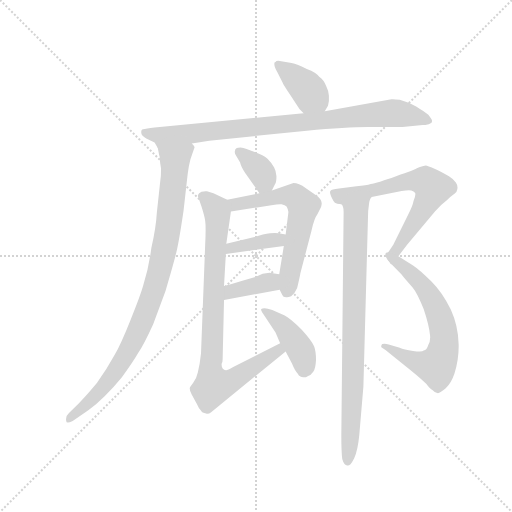
t = 0.00 s
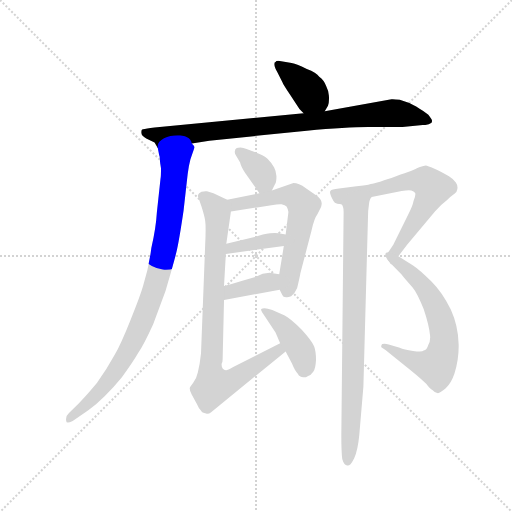
t = 1.81 s
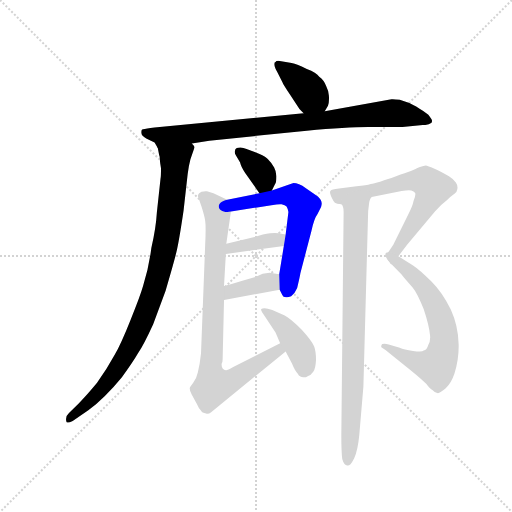
t = 3.61 s
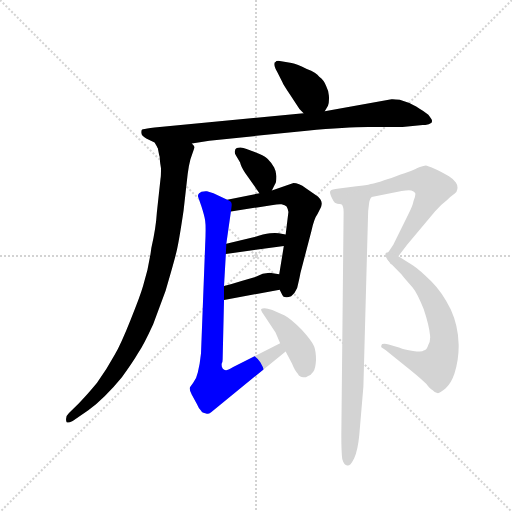
t = 5.42 s
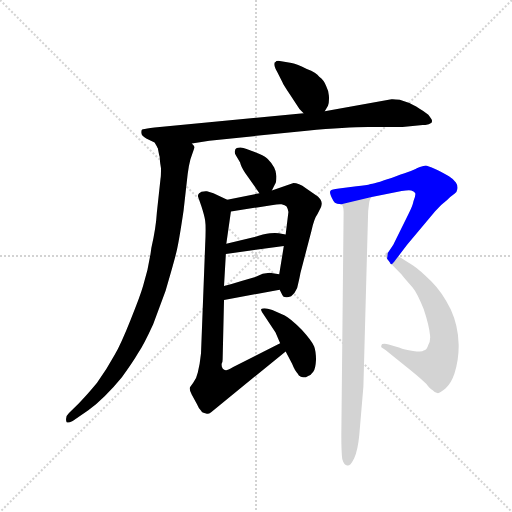
t = 7.22 s
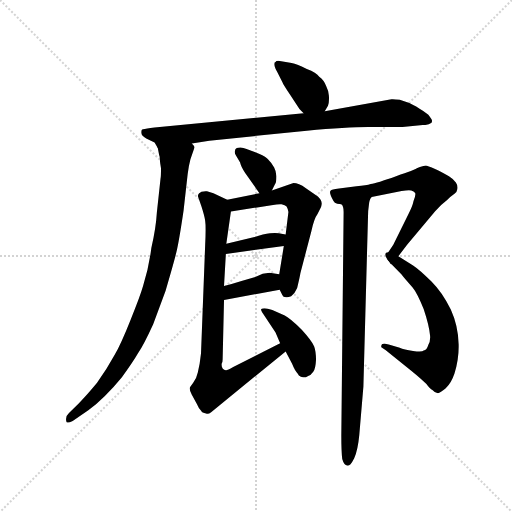
t = 9.03 s

The animated SVG that drew these frames (rendered in a browser with its animation timeline set to each time). Animation: 12 CSS @keyframes rules; one cycle of 9.03 s.

<svg version="1.1" viewBox="0 0 1024 1024" xmlns="http://www.w3.org/2000/svg">
  <g stroke="lightgray" stroke-dasharray="1,1" stroke-width="1" transform="scale(4, 4)">
    <line x1="0" y1="0" x2="256" y2="256"></line>
    <line x1="256" y1="0" x2="0" y2="256"></line>
    <line x1="128" y1="0" x2="128" y2="256"></line>
    <line x1="0" y1="128" x2="256" y2="128"></line>
  </g>
  <g transform="scale(0.92, -0.92) translate(60, -850)">
    <style type="text/css">
      
        @keyframes keyframes0 {
          from {
            stroke: blue;
            stroke-dashoffset: 383;
            stroke-width: 128;
          }
          55% {
            animation-timing-function: step-end;
            stroke: blue;
            stroke-dashoffset: 0;
            stroke-width: 128;
          }
          to {
            stroke: black;
            stroke-width: 1024;
          }
        }
        #make-me-a-hanzi-animation-0 {
          animation: keyframes0 0.5616861979166666s both;
          animation-delay: 0s;
          animation-timing-function: linear;
        }
      
        @keyframes keyframes1 {
          from {
            stroke: blue;
            stroke-dashoffset: 879;
            stroke-width: 128;
          }
          74% {
            animation-timing-function: step-end;
            stroke: blue;
            stroke-dashoffset: 0;
            stroke-width: 128;
          }
          to {
            stroke: black;
            stroke-width: 1024;
          }
        }
        #make-me-a-hanzi-animation-1 {
          animation: keyframes1 0.96533203125s both;
          animation-delay: 0.5616861979166666s;
          animation-timing-function: linear;
        }
      
        @keyframes keyframes2 {
          from {
            stroke: blue;
            stroke-dashoffset: 923;
            stroke-width: 128;
          }
          75% {
            animation-timing-function: step-end;
            stroke: blue;
            stroke-dashoffset: 0;
            stroke-width: 128;
          }
          to {
            stroke: black;
            stroke-width: 1024;
          }
        }
        #make-me-a-hanzi-animation-2 {
          animation: keyframes2 1.0011393229166667s both;
          animation-delay: 1.5270182291666665s;
          animation-timing-function: linear;
        }
      
        @keyframes keyframes3 {
          from {
            stroke: blue;
            stroke-dashoffset: 358;
            stroke-width: 128;
          }
          54% {
            animation-timing-function: step-end;
            stroke: blue;
            stroke-dashoffset: 0;
            stroke-width: 128;
          }
          to {
            stroke: black;
            stroke-width: 1024;
          }
        }
        #make-me-a-hanzi-animation-3 {
          animation: keyframes3 0.5413411458333334s both;
          animation-delay: 2.528157552083333s;
          animation-timing-function: linear;
        }
      
        @keyframes keyframes4 {
          from {
            stroke: blue;
            stroke-dashoffset: 611;
            stroke-width: 128;
          }
          67% {
            animation-timing-function: step-end;
            stroke: blue;
            stroke-dashoffset: 0;
            stroke-width: 128;
          }
          to {
            stroke: black;
            stroke-width: 1024;
          }
        }
        #make-me-a-hanzi-animation-4 {
          animation: keyframes4 0.7472330729166666s both;
          animation-delay: 3.0694986979166665s;
          animation-timing-function: linear;
        }
      
        @keyframes keyframes5 {
          from {
            stroke: blue;
            stroke-dashoffset: 379;
            stroke-width: 128;
          }
          55% {
            animation-timing-function: step-end;
            stroke: blue;
            stroke-dashoffset: 0;
            stroke-width: 128;
          }
          to {
            stroke: black;
            stroke-width: 1024;
          }
        }
        #make-me-a-hanzi-animation-5 {
          animation: keyframes5 0.5584309895833334s both;
          animation-delay: 3.816731770833333s;
          animation-timing-function: linear;
        }
      
        @keyframes keyframes6 {
          from {
            stroke: blue;
            stroke-dashoffset: 374;
            stroke-width: 128;
          }
          55% {
            animation-timing-function: step-end;
            stroke: blue;
            stroke-dashoffset: 0;
            stroke-width: 128;
          }
          to {
            stroke: black;
            stroke-width: 1024;
          }
        }
        #make-me-a-hanzi-animation-6 {
          animation: keyframes6 0.5543619791666666s both;
          animation-delay: 4.375162760416666s;
          animation-timing-function: linear;
        }
      
        @keyframes keyframes7 {
          from {
            stroke: blue;
            stroke-dashoffset: 848;
            stroke-width: 128;
          }
          73% {
            animation-timing-function: step-end;
            stroke: blue;
            stroke-dashoffset: 0;
            stroke-width: 128;
          }
          to {
            stroke: black;
            stroke-width: 1024;
          }
        }
        #make-me-a-hanzi-animation-7 {
          animation: keyframes7 0.9401041666666666s both;
          animation-delay: 4.929524739583333s;
          animation-timing-function: linear;
        }
      
        @keyframes keyframes8 {
          from {
            stroke: blue;
            stroke-dashoffset: 419;
            stroke-width: 128;
          }
          58% {
            animation-timing-function: step-end;
            stroke: blue;
            stroke-dashoffset: 0;
            stroke-width: 128;
          }
          to {
            stroke: black;
            stroke-width: 1024;
          }
        }
        #make-me-a-hanzi-animation-8 {
          animation: keyframes8 0.5909830729166666s both;
          animation-delay: 5.86962890625s;
          animation-timing-function: linear;
        }
      
        @keyframes keyframes9 {
          from {
            stroke: blue;
            stroke-dashoffset: 666;
            stroke-width: 128;
          }
          68% {
            animation-timing-function: step-end;
            stroke: blue;
            stroke-dashoffset: 0;
            stroke-width: 128;
          }
          to {
            stroke: black;
            stroke-width: 1024;
          }
        }
        #make-me-a-hanzi-animation-9 {
          animation: keyframes9 0.7919921875s both;
          animation-delay: 6.460611979166667s;
          animation-timing-function: linear;
        }
      
        @keyframes keyframes10 {
          from {
            stroke: blue;
            stroke-dashoffset: 646;
            stroke-width: 128;
          }
          68% {
            animation-timing-function: step-end;
            stroke: blue;
            stroke-dashoffset: 0;
            stroke-width: 128;
          }
          to {
            stroke: black;
            stroke-width: 1024;
          }
        }
        #make-me-a-hanzi-animation-10 {
          animation: keyframes10 0.7757161458333334s both;
          animation-delay: 7.252604166666667s;
          animation-timing-function: linear;
        }
      
        @keyframes keyframes11 {
          from {
            stroke: blue;
            stroke-dashoffset: 830;
            stroke-width: 128;
          }
          73% {
            animation-timing-function: step-end;
            stroke: blue;
            stroke-dashoffset: 0;
            stroke-width: 128;
          }
          to {
            stroke: black;
            stroke-width: 1024;
          }
        }
        #make-me-a-hanzi-animation-11 {
          animation: keyframes11 0.9254557291666666s both;
          animation-delay: 8.0283203125s;
          animation-timing-function: linear;
        }
      
    </style>
    
      <path d="M 646 608 L 653 620 Q 656 628 655 642 Q 655 651 649 663 Q 644 676 634 683 Q 628 692 607 700 Q 586 711 574 713 L 545 718 Q 540 718 539 715 Q 535 715 537 706 Q 539 699 543 693 L 554 671 Q 555 667 570 645 L 591 613 L 600 604 C 621 583 631 582 646 608 Z" fill="lightgray"></path>
    
      <path d="M 258 549 L 276 540 L 283 528 C 284 527 327 533 357 538 L 395 544 L 607 566 Q 703 575 750 574 L 815 574 L 859 578 Q 864 578 872 580 Q 877 582 879 584 L 879 588 Q 880 589 874 597 Q 870 603 853 613 Q 848 617 830 626 L 809 633 Q 793 635 791 634 L 646 608 L 600 604 L 276 573 Q 257 571 251 569 Q 247 569 247 562 Q 247 558 250 555 Q 254 551 258 549 Z" fill="lightgray"></path>
    
      <path d="M 283 528 L 285 518 Q 286 512 287 510 Q 288 494 290 484 Q 290 465 289 462 L 281 388 Q 279 354 269 311 Q 264 270 251 228 Q 244 204 224 155 Q 203 102 189 78 Q 171 45 151 18 Q 128 -10 110 -28 L 90 -48 Q 82 -55 84 -65 Q 84 -72 98 -65 L 132 -42 Q 149 -30 168 -11 Q 187 8 205 30 Q 229 63 240 82 Q 252 99 273 145 L 300 218 Q 319 283 323 300 Q 329 324 339 392 L 348 472 Q 350 489 354 504 L 363 530 Q 362 533 357 538 C 353 568 277 557 283 528 Z" fill="lightgray"></path>
    
      <path d="M 473 474 L 504 430 C 518 410 518 410 531 436 L 538 450 Q 541 454 541 467 Q 540 479 536 486 Q 531 495 523 503 Q 519 510 503 516 L 476 526 Q 466 531 458 529 Q 451 528 451 523 Q 449 518 453 512 L 462 497 Q 463 490 473 474 Z" fill="lightgray"></path>
    
      <path d="M 504 430 L 434 416 C 405 410 412 385 442 390 L 530 404 Q 547 407 552 406 Q 560 404 563 401 Q 566 396 567 389 L 561 340 L 557 315 L 547 254 L 548 220 L 554 208 Q 555 204 562 204 Q 565 203 573 206 Q 581 212 586 224 Q 592 249 593 256 L 617 348 Q 623 375 630 384 L 638 400 Q 640 407 639 410 Q 639 415 631 423 L 605 441 Q 589 452 578 452 L 531 436 L 504 430 Z" fill="lightgray"></path>
    
      <path d="M 431 298 L 557 315 C 587 319 590 334 561 340 L 546 343 Q 539 344 527 343 Q 513 342 491 334 L 432 320 C 403 313 401 294 431 298 Z" fill="lightgray"></path>
    
      <path d="M 427 198 L 548 220 C 578 225 577 250 547 254 L 533 256 L 526 257 L 511 255 L 495 248 L 465 239 Q 443 232 427 228 C 398 221 397 193 427 198 Z" fill="lightgray"></path>
    
      <path d="M 434 416 L 404 430 L 390 434 Q 386 435 378 433 L 373 430 Q 369 426 371 421 L 378 401 Q 385 379 386 370 Q 388 357 386 317 L 377 82 L 374 59 L 370 40 Q 367 26 360 18 L 353 8 Q 351 2 357 -8 L 368 -28 Q 372 -38 378 -44 Q 379 -47 388 -49 Q 393 -51 399 -46 L 561 86 C 584 105 576 118 549 104 L 447 52 Q 433 44 431 45 Q 427 46 424 49 Q 421 54 422 60 Q 424 62 424 69 L 427 198 L 427 228 L 431 298 L 432 320 L 442 390 C 445 411 445 411 434 416 Z" fill="lightgray"></path>
    
      <path d="M 561 86 L 575 59 Q 581 44 587 38 Q 589 33 594 31 Q 602 29 605 30 Q 606 30 611 33 Q 615 34 621 42 Q 626 48 627 68 Q 627 86 623 97 Q 617 110 596 133 Q 571 158 559 164 L 532 176 Q 521 180 515 180 Q 510 180 508 178 Q 506 176 512 168 L 539 127 L 549 104 L 561 86 Z" fill="lightgray"></path>
    
      <path d="M 746 450 Q 737 447 715 445 L 677 440 Q 660 438 659 436 Q 654 432 665 413 Q 667 408 673 407 L 682 406 L 748 422 L 813 435 Q 828 437 834 436 Q 840 434 842 431 Q 845 428 839 413 Q 837 402 828 385 L 795 318 L 783 300 L 782 290 L 781 289 Q 781 288 788 279 C 791 273 791 273 806 293 L 825 318 L 886 391 Q 900 406 912 415 Q 919 423 928 429 Q 933 431 934 438 Q 936 446 931 453 Q 926 461 916 467 Q 895 479 887 482 Q 868 490 866 490 Q 861 490 846 484 Q 843 481 801 467 Q 759 452 746 450 Z" fill="lightgray"></path>
    
      <path d="M 788 279 L 813 253 Q 818 246 837 225 Q 847 213 861 178 Q 873 142 875 120 Q 876 108 871 100 Q 868 89 861 88 Q 858 84 838 87 Q 818 90 809 94 L 785 101 Q 776 104 771 102 Q 768 99 769 95 L 778 89 L 834 44 Q 855 27 867 15 Q 875 4 880 2 Q 886 -5 892 -5 Q 897 -4 909 6 Q 921 17 928 38 Q 938 70 937 102 Q 936 142 920 177 Q 902 214 878 238 Q 853 263 838 273 L 806 293 C 781 309 767 301 788 279 Z" fill="lightgray"></path>
    
      <path d="M 682 406 Q 687 403 687 389 L 682 -96 Q 682 -131 684 -148 Q 688 -162 695 -162 Q 698 -163 702 -159 Q 705 -156 710 -146 Q 718 -128 721 -96 L 730 10 L 740 379 Q 740 392 742 405 Q 743 418 748 422 C 758 450 674 435 682 406 Z" fill="lightgray"></path>
    
    
      <clipPath id="make-me-a-hanzi-clip-0">
        <path d="M 646 608 L 653 620 Q 656 628 655 642 Q 655 651 649 663 Q 644 676 634 683 Q 628 692 607 700 Q 586 711 574 713 L 545 718 Q 540 718 539 715 Q 535 715 537 706 Q 539 699 543 693 L 554 671 Q 555 667 570 645 L 591 613 L 600 604 C 621 583 631 582 646 608 Z"></path>
      </clipPath>
      <path clip-path="url(#make-me-a-hanzi-clip-0)" d="M 546 709 L 601 664 L 637 621" fill="none" id="make-me-a-hanzi-animation-0" stroke-dasharray="255 510" stroke-linecap="round"></path>
    
      <clipPath id="make-me-a-hanzi-clip-1">
        <path d="M 258 549 L 276 540 L 283 528 C 284 527 327 533 357 538 L 395 544 L 607 566 Q 703 575 750 574 L 815 574 L 859 578 Q 864 578 872 580 Q 877 582 879 584 L 879 588 Q 880 589 874 597 Q 870 603 853 613 Q 848 617 830 626 L 809 633 Q 793 635 791 634 L 646 608 L 600 604 L 276 573 Q 257 571 251 569 Q 247 569 247 562 Q 247 558 250 555 Q 254 551 258 549 Z"></path>
      </clipPath>
      <path clip-path="url(#make-me-a-hanzi-clip-1)" d="M 256 562 L 295 552 L 789 604 L 826 601 L 873 586" fill="none" id="make-me-a-hanzi-animation-1" stroke-dasharray="751 1502" stroke-linecap="round"></path>
    
      <clipPath id="make-me-a-hanzi-clip-2">
        <path d="M 283 528 L 285 518 Q 286 512 287 510 Q 288 494 290 484 Q 290 465 289 462 L 281 388 Q 279 354 269 311 Q 264 270 251 228 Q 244 204 224 155 Q 203 102 189 78 Q 171 45 151 18 Q 128 -10 110 -28 L 90 -48 Q 82 -55 84 -65 Q 84 -72 98 -65 L 132 -42 Q 149 -30 168 -11 Q 187 8 205 30 Q 229 63 240 82 Q 252 99 273 145 L 300 218 Q 319 283 323 300 Q 329 324 339 392 L 348 472 Q 350 489 354 504 L 363 530 Q 362 533 357 538 C 353 568 277 557 283 528 Z"></path>
      </clipPath>
      <path clip-path="url(#make-me-a-hanzi-clip-2)" d="M 351 527 L 320 501 L 300 320 L 280 235 L 241 130 L 213 77 L 162 5 L 91 -61" fill="none" id="make-me-a-hanzi-animation-2" stroke-dasharray="795 1590" stroke-linecap="round"></path>
    
      <clipPath id="make-me-a-hanzi-clip-3">
        <path d="M 473 474 L 504 430 C 518 410 518 410 531 436 L 538 450 Q 541 454 541 467 Q 540 479 536 486 Q 531 495 523 503 Q 519 510 503 516 L 476 526 Q 466 531 458 529 Q 451 528 451 523 Q 449 518 453 512 L 462 497 Q 463 490 473 474 Z"></path>
      </clipPath>
      <path clip-path="url(#make-me-a-hanzi-clip-3)" d="M 460 519 L 509 474 L 515 457 L 509 441" fill="none" id="make-me-a-hanzi-animation-3" stroke-dasharray="230 460" stroke-linecap="round"></path>
    
      <clipPath id="make-me-a-hanzi-clip-4">
        <path d="M 504 430 L 434 416 C 405 410 412 385 442 390 L 530 404 Q 547 407 552 406 Q 560 404 563 401 Q 566 396 567 389 L 561 340 L 557 315 L 547 254 L 548 220 L 554 208 Q 555 204 562 204 Q 565 203 573 206 Q 581 212 586 224 Q 592 249 593 256 L 617 348 Q 623 375 630 384 L 638 400 Q 640 407 639 410 Q 639 415 631 423 L 605 441 Q 589 452 578 452 L 531 436 L 504 430 Z"></path>
      </clipPath>
      <path clip-path="url(#make-me-a-hanzi-clip-4)" d="M 442 411 L 462 406 L 554 425 L 584 421 L 600 402 L 565 220" fill="none" id="make-me-a-hanzi-animation-4" stroke-dasharray="483 966" stroke-linecap="round"></path>
    
      <clipPath id="make-me-a-hanzi-clip-5">
        <path d="M 431 298 L 557 315 C 587 319 590 334 561 340 L 546 343 Q 539 344 527 343 Q 513 342 491 334 L 432 320 C 403 313 401 294 431 298 Z"></path>
      </clipPath>
      <path clip-path="url(#make-me-a-hanzi-clip-5)" d="M 438 303 L 443 312 L 541 328 L 552 335" fill="none" id="make-me-a-hanzi-animation-5" stroke-dasharray="251 502" stroke-linecap="round"></path>
    
      <clipPath id="make-me-a-hanzi-clip-6">
        <path d="M 427 198 L 548 220 C 578 225 577 250 547 254 L 533 256 L 526 257 L 511 255 L 495 248 L 465 239 Q 443 232 427 228 C 398 221 397 193 427 198 Z"></path>
      </clipPath>
      <path clip-path="url(#make-me-a-hanzi-clip-6)" d="M 433 206 L 442 216 L 515 235 L 527 237 L 539 225" fill="none" id="make-me-a-hanzi-animation-6" stroke-dasharray="246 492" stroke-linecap="round"></path>
    
      <clipPath id="make-me-a-hanzi-clip-7">
        <path d="M 434 416 L 404 430 L 390 434 Q 386 435 378 433 L 373 430 Q 369 426 371 421 L 378 401 Q 385 379 386 370 Q 388 357 386 317 L 377 82 L 374 59 L 370 40 Q 367 26 360 18 L 353 8 Q 351 2 357 -8 L 368 -28 Q 372 -38 378 -44 Q 379 -47 388 -49 Q 393 -51 399 -46 L 561 86 C 584 105 576 118 549 104 L 447 52 Q 433 44 431 45 Q 427 46 424 49 Q 421 54 422 60 Q 424 62 424 69 L 427 198 L 427 228 L 431 298 L 432 320 L 442 390 C 445 411 445 411 434 416 Z"></path>
      </clipPath>
      <path clip-path="url(#make-me-a-hanzi-clip-7)" d="M 380 424 L 400 408 L 413 387 L 398 62 L 401 23 L 408 13 L 418 13 L 448 24 L 545 88 L 545 95" fill="none" id="make-me-a-hanzi-animation-7" stroke-dasharray="720 1440" stroke-linecap="round"></path>
    
      <clipPath id="make-me-a-hanzi-clip-8">
        <path d="M 561 86 L 575 59 Q 581 44 587 38 Q 589 33 594 31 Q 602 29 605 30 Q 606 30 611 33 Q 615 34 621 42 Q 626 48 627 68 Q 627 86 623 97 Q 617 110 596 133 Q 571 158 559 164 L 532 176 Q 521 180 515 180 Q 510 180 508 178 Q 506 176 512 168 L 539 127 L 549 104 L 561 86 Z"></path>
      </clipPath>
      <path clip-path="url(#make-me-a-hanzi-clip-8)" d="M 513 174 L 557 140 L 591 93 L 601 45" fill="none" id="make-me-a-hanzi-animation-8" stroke-dasharray="291 582" stroke-linecap="round"></path>
    
      <clipPath id="make-me-a-hanzi-clip-9">
        <path d="M 746 450 Q 737 447 715 445 L 677 440 Q 660 438 659 436 Q 654 432 665 413 Q 667 408 673 407 L 682 406 L 748 422 L 813 435 Q 828 437 834 436 Q 840 434 842 431 Q 845 428 839 413 Q 837 402 828 385 L 795 318 L 783 300 L 782 290 L 781 289 Q 781 288 788 279 C 791 273 791 273 806 293 L 825 318 L 886 391 Q 900 406 912 415 Q 919 423 928 429 Q 933 431 934 438 Q 936 446 931 453 Q 926 461 916 467 Q 895 479 887 482 Q 868 490 866 490 Q 861 490 846 484 Q 843 481 801 467 Q 759 452 746 450 Z"></path>
      </clipPath>
      <path clip-path="url(#make-me-a-hanzi-clip-9)" d="M 664 431 L 686 424 L 833 457 L 863 456 L 881 441 L 846 373 L 786 285" fill="none" id="make-me-a-hanzi-animation-9" stroke-dasharray="538 1076" stroke-linecap="round"></path>
    
      <clipPath id="make-me-a-hanzi-clip-10">
        <path d="M 788 279 L 813 253 Q 818 246 837 225 Q 847 213 861 178 Q 873 142 875 120 Q 876 108 871 100 Q 868 89 861 88 Q 858 84 838 87 Q 818 90 809 94 L 785 101 Q 776 104 771 102 Q 768 99 769 95 L 778 89 L 834 44 Q 855 27 867 15 Q 875 4 880 2 Q 886 -5 892 -5 Q 897 -4 909 6 Q 921 17 928 38 Q 938 70 937 102 Q 936 142 920 177 Q 902 214 878 238 Q 853 263 838 273 L 806 293 C 781 309 767 301 788 279 Z"></path>
      </clipPath>
      <path clip-path="url(#make-me-a-hanzi-clip-10)" d="M 796 278 L 825 264 L 874 208 L 901 145 L 905 96 L 888 54 L 857 59 L 777 97" fill="none" id="make-me-a-hanzi-animation-10" stroke-dasharray="518 1036" stroke-linecap="round"></path>
    
      <clipPath id="make-me-a-hanzi-clip-11">
        <path d="M 682 406 Q 687 403 687 389 L 682 -96 Q 682 -131 684 -148 Q 688 -162 695 -162 Q 698 -163 702 -159 Q 705 -156 710 -146 Q 718 -128 721 -96 L 730 10 L 740 379 Q 740 392 742 405 Q 743 418 748 422 C 758 450 674 435 682 406 Z"></path>
      </clipPath>
      <path clip-path="url(#make-me-a-hanzi-clip-11)" d="M 737 411 L 713 381 L 708 49 L 696 -154" fill="none" id="make-me-a-hanzi-animation-11" stroke-dasharray="702 1404" stroke-linecap="round"></path>
    
  </g>
</svg>
